Run: headless pygame with SDL's dummy video driver; simulated clock (each Clock.tick advances the game by its frame time, no real sleeping); random seed 0; keys injected as events and as key.get_pressed() state; no mouse input.
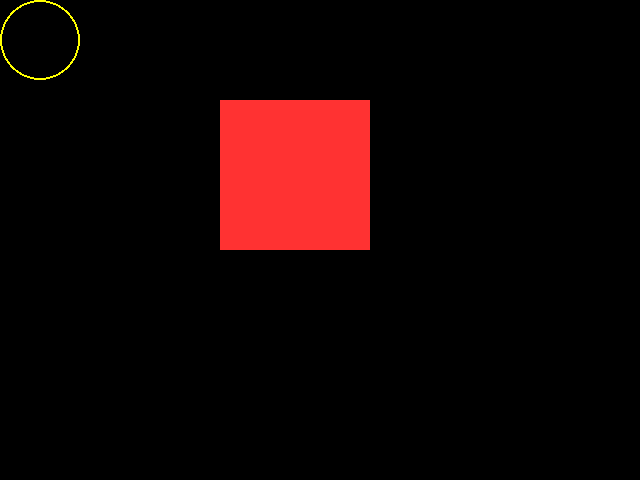
Frame 1 of 4 · flips 1–60 · no input
Frame 2 of 4 · flips 61–180 · tapped SPACE, RETURN · held RIGHT (→), D · screen unchanged from frame 1, image omitted
Frame 3 of 4 · flips 181–300 · held DOWN (↓), S · screen unchanged from frame 2, image omitted
Frame 4 of 4 · flips 301–420 · held LEFT (←), A, UP (↑), W · screen unchanged from frame 3, image omitted

The pygame program that drew these frames:

import pygame
# --Global Constant

# -- Color 
BLACK = (0,0,0)
WHITE = (255,255,255)
BLUE = (50,50, 255)
YELLOW = (255,255,0)
RED = (255,50,50)

# -- Initialize pygame
pygame.init()

# -- Blank Screen
size = (640, 480)
screen = pygame.display.set_mode(size)
# -- Title of new window/screen
pygame.display.set_caption("My window")
# -- Exit game flag set to False
done = False
# -- Manages how fast screen refresh
clock = pygame.time.Clock()

### -- Game loop
while not done:
    # -- User input and controls
    for event in pygame.event.get():
        if event.type == pygame.QUIT:
            done = True
        #Endif
    #Next event
    #--Game logic goes after this comment
    
    # -- Screen background is BLACK
    screen.fill(BLACK)

    # -- Draw here
    # screen, [red, blue, green], (left, top, width, height))
    pygame.draw.rect(screen,RED,(220,100,150,150))

    # circle(surface, color, center, radius, width)
    pygame.draw.circle(screen,YELLOW,(40,40),40,2)

    # -- flip display to reveal new position of objects
    pygame.display.flip()

    # - The clock ticks over
    clock.tick(60)

#Endwhile
pygame.quit()
